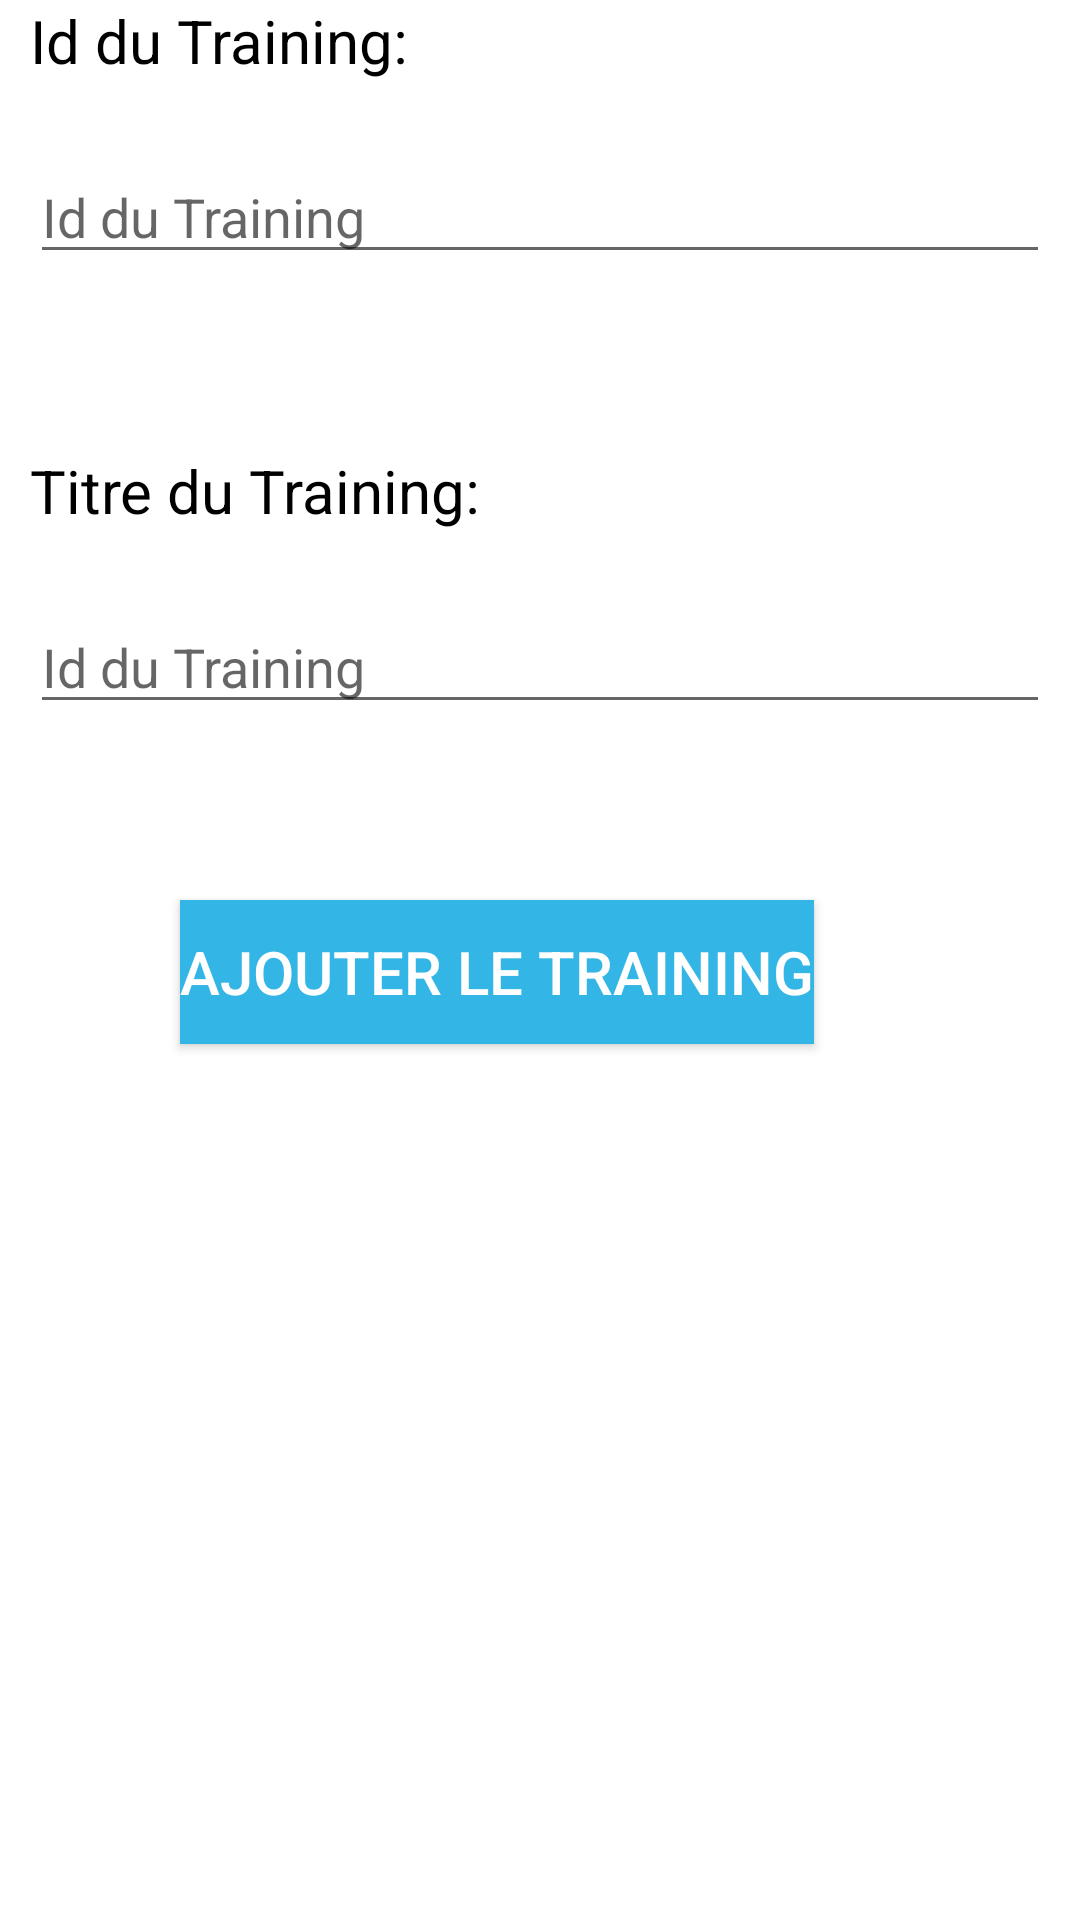

This screen was rendered from an Android layout file. Write that file and the resources it references.
<!-- AndroidManifest.xml: application theme Theme.MVVMArchitectureModel -->
<!-- res/layout/fragment_first.xml -->
<?xml version="1.0" encoding="utf-8"?>
<FrameLayout xmlns:android="http://schemas.android.com/apk/res/android"
    xmlns:tools="http://schemas.android.com/tools"
    android:layout_width="match_parent"
    android:layout_height="match_parent"
    tools:context=".FirstFragment">

    
    <TextView
        android:id="@+id/title_id"
        android:layout_width="wrap_content"
        android:layout_height="wrap_content"
        android:layout_marginStart="10dp"
        android:layout_marginEnd="10dp"
        android:layout_marginBottom="20dp"
        android:text="Id du Training:"
        android:textColor="@android:color/black"
        android:textSize="20sp" />
    <EditText
        android:layout_below="@+id/title_id"
        android:id="@+id/IdTraining"
        android:layout_width="match_parent"
        android:layout_height="wrap_content"
        android:layout_marginStart="10dp"
        android:layout_marginTop="50dp"
        android:layout_marginEnd="10dp"
        android:inputType="number"
        android:hint="Id du Training"/>
    <TextView
        android:id="@+id/title_training"
        android:layout_width="wrap_content"
        android:layout_height="wrap_content"
        android:layout_marginStart="10dp"
        android:layout_marginEnd="10dp"
        android:layout_marginTop="150dp"
        android:layout_marginBottom="20dp"
        android:text="Titre du Training:"
        android:textColor="@android:color/black"
        android:textSize="20sp" />
    <EditText
        android:layout_below="@+id/title_id"
        android:id="@+id/TitreTraining"
        android:layout_width="match_parent"
        android:layout_height="wrap_content"
        android:layout_marginStart="10dp"
        android:layout_marginTop="200dp"
        android:layout_marginEnd="10dp"
        android:inputType="text"
        android:hint="Id du Training"/>
    <Button

        android:id="@+id/buttonChercher"
        android:layout_width="wrap_content"
        android:layout_height="wrap_content"
        android:layout_marginTop="300dp"
        android:layout_marginLeft="60dp"
        android:layout_centerInParent="true"
        android:layout_marginBottom="50dp"
        android:background="@android:color/holo_blue_light"
        android:text="Ajouter le Training"
        android:textColor="@android:color/white"
        android:textSize="20sp" />


</FrameLayout>
<!-- resources referenced by this layout -->
<resources>
  <style name="Theme.MVVMArchitectureModel" parent="Theme.MaterialComponents.DayNight.DarkActionBar">
          
          <item name="colorPrimary">@color/purple_500</item>
          <item name="colorPrimaryVariant">@color/purple_700</item>
          <item name="colorOnPrimary">@color/white</item>
          
          <item name="colorSecondary">@color/teal_200</item>
          <item name="colorSecondaryVariant">@color/teal_700</item>
          <item name="colorOnSecondary">@color/black</item>
          
          <item name="android:statusBarColor" tools:targetApi="l">?attr/colorPrimaryVariant</item>
          
      </style>
  <!-- not gathered from this repository: default colours our renderer supplied (Android Studio template values) -->
  <color name="purple_500">#FF6200EE</color>
  <color name="purple_700">#FF3700B3</color>
  <color name="teal_200">#FF03DAC5</color>
  <color name="teal_700">#FF018786</color>
  <color name="black">#FF000000</color>
  <color name="white">#FFFFFFFF</color>
</resources>
